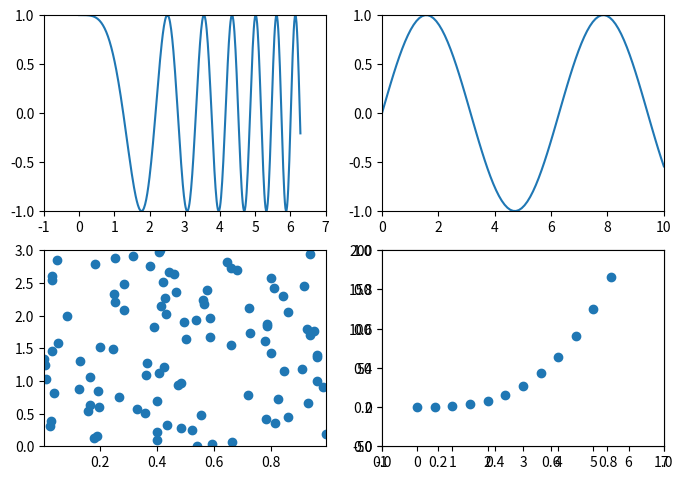

The matplotlib source for this figure:
import matplotlib.pyplot as plt
import numpy as np

# create sample data
x1 = np.linspace(0, 2*np.pi, 400)
y1 = np.cos(x1**2)

x2 = np.linspace(0.01, 10, 100)
y2 = np.sin(x2)

x3 = np.random.rand(100)
y3 = np.linspace(0, 3, 100)

x4 = np.arange(0, 6, 0.5)
y4 = np.power(x4, 3)

# set (2, 2) subplots
fig, ax = plt.subplots(2, 2, figsize=(8, 5.6))

# set chart of each subplot
# subplot(221)
ax1 = plt.subplot(221)
ax1.plot(x1, y1)

ax1.set_xlim(0.0, 7.0)
ax1.locator_params(axis='x', nbins=8)
ax1.set_ylim(-1.0, 1.0)
ax1.locator_params(axis='y', nbins=5)

# subplot(222)
ax2 = plt.subplot(222)
ax2.plot(x2, y2)

ax2.set_xlim(0.0, 10.0)
ax2.locator_params(axis='x', nbins=6)
ax2.set_ylim(-1.0, 1.0)
ax2.locator_params(axis='y', nbins=5)

# subplot(223)
ax3 = plt.subplot(223)
ax3.scatter(x3, y3)
ax3.autoscale(enable=True, axis="both", tight=True)		# 进行坐标轴的自适应调整

# subplot(224)
ax4 = plt.subplot(224, sharex=ax1)
ax4.scatter(x4, y4)

ax4.set_xlim(-1.0, 7.0)
ax4.locator_params(axis='x', nbins=8)
ax4.set_ylim(-50.0, 200.0)
ax4.locator_params(axis='y', nbins=6)

plt.show()